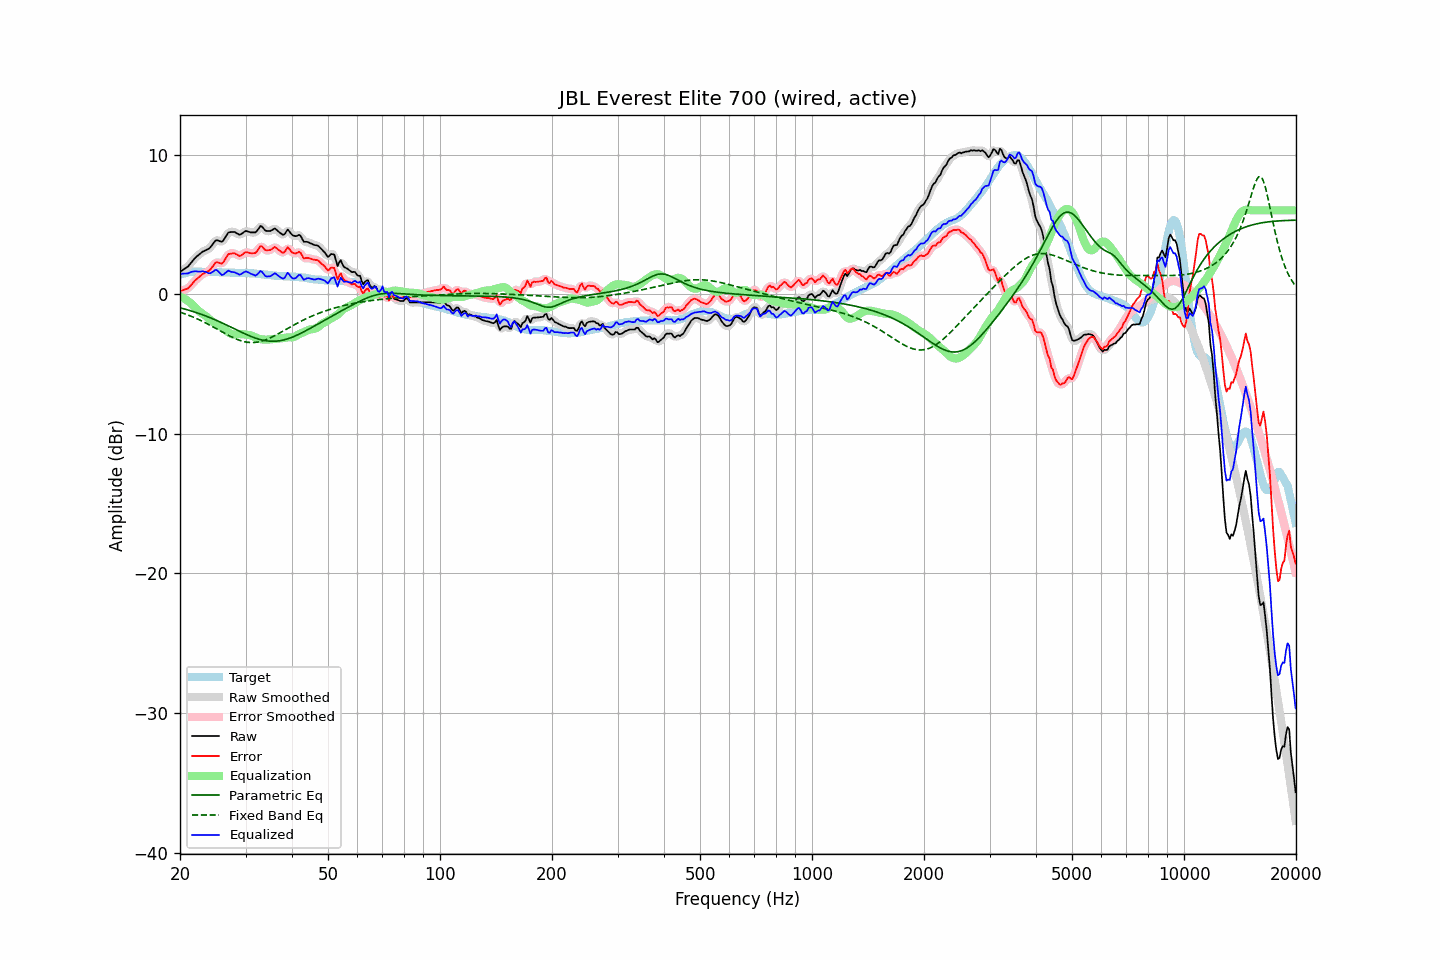

The table this chart was drawn from, first rows:
frequency, raw, error, smoothed, error_smoothed, equalization, parametric_eq, fixed_band_eq, equalized_raw, equalized_smoothed, target
20.00, 1.60, 0.21, 1.61, 0.22, -0.17, -0.98, -1.29, 1.43, 1.44, 1.39
20.20, 1.68, 0.25, 1.67, 0.24, -0.22, -1.01, -1.33, 1.46, 1.45, 1.43
20.40, 1.75, 0.28, 1.74, 0.28, -0.28, -1.04, -1.37, 1.47, 1.46, 1.47
20.61, 1.83, 0.34, 1.82, 0.32, -0.35, -1.07, -1.41, 1.48, 1.48, 1.49
20.81, 1.90, 0.37, 1.90, 0.37, -0.42, -1.10, -1.45, 1.48, 1.48, 1.53
21.02, 1.98, 0.41, 2.00, 0.44, -0.50, -1.13, -1.50, 1.49, 1.50, 1.57
21.23, 2.12, 0.54, 2.12, 0.53, -0.58, -1.17, -1.54, 1.54, 1.54, 1.58
21.44, 2.26, 0.66, 2.26, 0.66, -0.67, -1.20, -1.59, 1.59, 1.59, 1.60
21.66, 2.40, 0.79, 2.40, 0.80, -0.78, -1.24, -1.63, 1.62, 1.62, 1.61
21.87, 2.54, 0.94, 2.54, 0.92, -0.90, -1.28, -1.68, 1.64, 1.63, 1.61
22.09, 2.66, 1.04, 2.65, 1.04, -1.02, -1.31, -1.73, 1.64, 1.63, 1.62
22.31, 2.75, 1.14, 2.76, 1.14, -1.13, -1.35, -1.79, 1.62, 1.62, 1.62
22.54, 2.85, 1.23, 2.85, 1.24, -1.24, -1.39, -1.84, 1.61, 1.62, 1.62
22.76, 2.94, 1.34, 2.94, 1.34, -1.32, -1.43, -1.89, 1.62, 1.62, 1.61
22.99, 3.04, 1.45, 3.03, 1.43, -1.40, -1.47, -1.95, 1.64, 1.63, 1.59
23.22, 3.09, 1.50, 3.09, 1.50, -1.48, -1.52, -2.01, 1.61, 1.62, 1.59
23.45, 3.15, 1.57, 3.14, 1.56, -1.56, -1.56, -2.06, 1.59, 1.58, 1.58
23.69, 3.20, 1.62, 3.19, 1.61, -1.66, -1.61, -2.12, 1.54, 1.54, 1.58
23.92, 3.25, 1.67, 3.27, 1.68, -1.76, -1.65, -2.18, 1.49, 1.51, 1.58
24.16, 3.37, 1.78, 3.38, 1.79, -1.86, -1.70, -2.25, 1.51, 1.51, 1.59
24.40, 3.52, 1.93, 3.52, 1.94, -1.95, -1.75, -2.31, 1.57, 1.57, 1.59
24.65, 3.67, 2.09, 3.68, 2.10, -2.03, -1.79, -2.37, 1.64, 1.66, 1.58
24.89, 3.83, 2.25, 3.80, 2.22, -2.09, -1.84, -2.43, 1.74, 1.71, 1.58
25.14, 3.87, 2.29, 3.85, 2.27, -2.15, -1.89, -2.50, 1.72, 1.70, 1.58
25.39, 3.83, 2.25, 3.83, 2.25, -2.22, -1.95, -2.56, 1.61, 1.61, 1.58
25.65, 3.79, 2.22, 3.78, 2.21, -2.29, -2.00, -2.63, 1.50, 1.49, 1.57
25.91, 3.74, 2.18, 3.78, 2.22, -2.37, -2.05, -2.69, 1.37, 1.41, 1.56
26.16, 3.85, 2.30, 3.87, 2.31, -2.45, -2.10, -2.76, 1.40, 1.42, 1.56
26.43, 4.04, 2.48, 4.03, 2.48, -2.53, -2.16, -2.82, 1.50, 1.50, 1.56
26.69, 4.22, 2.66, 4.22, 2.67, -2.63, -2.21, -2.88, 1.59, 1.60, 1.56
26.96, 4.41, 2.86, 4.36, 2.82, -2.72, -2.27, -2.94, 1.69, 1.64, 1.55
27.23, 4.44, 2.90, 4.44, 2.90, -2.80, -2.32, -3.00, 1.64, 1.64, 1.54
27.50, 4.45, 2.91, 4.47, 2.93, -2.86, -2.38, -3.06, 1.59, 1.61, 1.54
27.77, 4.46, 2.93, 4.46, 2.92, -2.88, -2.44, -3.11, 1.58, 1.57, 1.53
28.05, 4.45, 2.92, 4.43, 2.91, -2.89, -2.49, -3.17, 1.56, 1.55, 1.53
28.33, 4.38, 2.86, 4.38, 2.85, -2.87, -2.55, -3.21, 1.51, 1.50, 1.52
28.62, 4.32, 2.80, 4.31, 2.79, -2.86, -2.60, -3.26, 1.46, 1.45, 1.52
28.90, 4.25, 2.73, 4.28, 2.76, -2.86, -2.66, -3.30, 1.40, 1.42, 1.52
29.19, 4.29, 2.77, 4.30, 2.78, -2.86, -2.71, -3.34, 1.43, 1.44, 1.52
29.48, 4.38, 2.85, 4.38, 2.86, -2.87, -2.77, -3.37, 1.51, 1.51, 1.53
29.78, 4.47, 2.95, 4.46, 2.94, -2.89, -2.82, -3.40, 1.58, 1.57, 1.52
30.08, 4.53, 3.01, 4.50, 2.99, -2.90, -2.87, -3.42, 1.63, 1.61, 1.52
30.38, 4.49, 2.99, 4.50, 2.99, -2.91, -2.92, -3.44, 1.58, 1.59, 1.50
30.68, 4.46, 2.96, 4.46, 2.96, -2.93, -2.97, -3.46, 1.53, 1.54, 1.50
30.99, 4.42, 2.93, 4.43, 2.94, -2.96, -3.02, -3.46, 1.46, 1.48, 1.49
31.30, 4.42, 2.93, 4.41, 2.92, -3.00, -3.06, -3.46, 1.42, 1.41, 1.49
31.61, 4.42, 2.93, 4.41, 2.93, -3.04, -3.11, -3.46, 1.38, 1.36, 1.49
31.93, 4.42, 2.95, 4.46, 2.99, -3.10, -3.15, -3.45, 1.32, 1.36, 1.47
32.24, 4.55, 3.10, 4.57, 3.11, -3.14, -3.19, -3.44, 1.41, 1.43, 1.45
32.57, 4.71, 3.26, 4.72, 3.27, -3.19, -3.22, -3.41, 1.52, 1.53, 1.45
32.89, 4.88, 3.44, 4.82, 3.38, -3.22, -3.25, -3.39, 1.66, 1.60, 1.44
33.22, 4.84, 3.42, 4.81, 3.38, -3.24, -3.28, -3.36, 1.60, 1.57, 1.42
33.55, 4.70, 3.28, 4.72, 3.30, -3.25, -3.31, -3.32, 1.44, 1.46, 1.42
33.89, 4.56, 3.16, 4.60, 3.20, -3.26, -3.33, -3.28, 1.30, 1.34, 1.40
34.23, 4.52, 3.13, 4.52, 3.13, -3.26, -3.35, -3.24, 1.26, 1.27, 1.39
34.57, 4.52, 3.15, 4.50, 3.13, -3.25, -3.36, -3.19, 1.27, 1.25, 1.37
34.92, 4.52, 3.16, 4.53, 3.17, -3.24, -3.37, -3.14, 1.28, 1.29, 1.36
35.27, 4.57, 3.21, 4.59, 3.24, -3.23, -3.37, -3.08, 1.34, 1.36, 1.36
35.62, 4.64, 3.30, 4.64, 3.30, -3.22, -3.38, -3.03, 1.42, 1.42, 1.34
35.97, 4.71, 3.39, 4.66, 3.33, -3.21, -3.37, -2.97, 1.50, 1.45, 1.32
... 635 more rows
